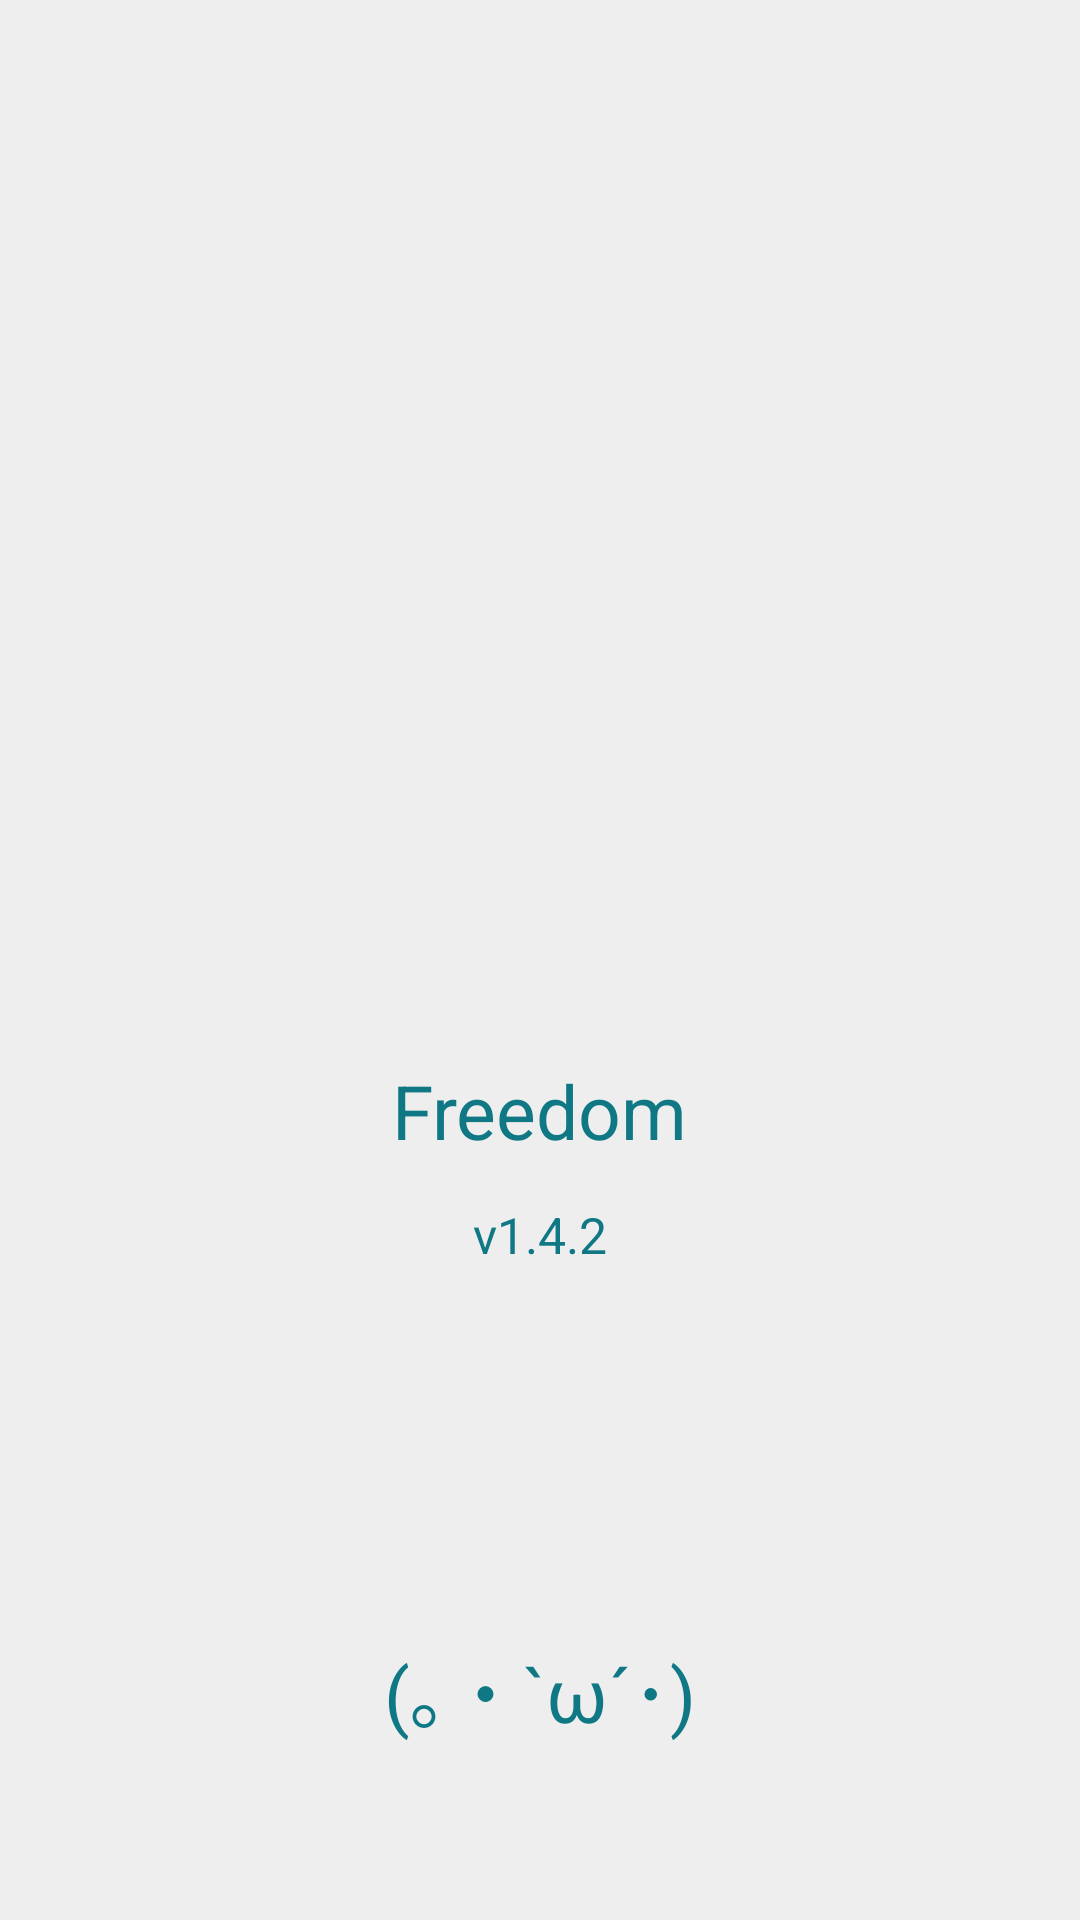

This screen was rendered from an Android layout file. Write that file and the resources it references.
<!-- AndroidManifest.xml: activity theme AppTheme.FullScreen -->
<!-- res/layout/activity_splash.xml -->
<?xml version="1.0" encoding="utf-8"?>
<RelativeLayout xmlns:android="http://schemas.android.com/apk/res/android"
    xmlns:tools="http://schemas.android.com/tools"
    android:layout_width="match_parent"
    android:layout_height="match_parent"
    android:background="#eee"
    tools:context=".view.activity.SplashActivity">

    <View
        android:id="@+id/line"
        android:layout_width="match_parent"
        android:layout_height="1px"
        android:layout_centerInParent="true"/>

    <ImageView
        android:src="@drawable/splash"
        android:layout_width="400px"
        android:layout_height="400px"
        android:layout_above="@id/line"
        android:layout_centerHorizontal="true"
        android:layout_marginBottom="25px"/>

    <TextView
        android:id="@+id/freedom"
        android:text="Freedom"
        android:textColor="@color/barColor"
        android:layout_width="wrap_content"
        android:layout_height="wrap_content"
        android:layout_below="@id/line"
        android:textSize="75px"
        android:layout_marginTop="100px"
        android:layout_centerHorizontal="true"/>

    <TextView
        android:id="@+id/version"
        android:text="@string/version_name"
        android:textColor="@color/barColor"
        android:layout_width="wrap_content"
        android:layout_height="wrap_content"
        android:layout_below="@id/freedom"
        android:textSize="50px"
        android:layout_marginTop="40px"
        android:layout_centerHorizontal="true"/>

    <TextView
        android:id="@+id/txt_init"
        android:text="(｡・`ω´･)"
        android:textColor="@color/barColor"
        android:layout_width="wrap_content"
        android:layout_height="wrap_content"
        android:textSize="75px"
        android:layout_marginBottom="175px"
        android:layout_alignParentBottom="true"
        android:layout_centerHorizontal="true"/>

</RelativeLayout>
<!-- resources referenced by this layout -->
<resources>
  <color name="barColor">#0F7884</color>
  <string name="version_name">v1.4.2</string>
  <style name="AppTheme.FullScreen">
          <item name="windowNoTitle">true</item>
          <item name="android:windowFullscreen">true</item>
      </style>
</resources>
